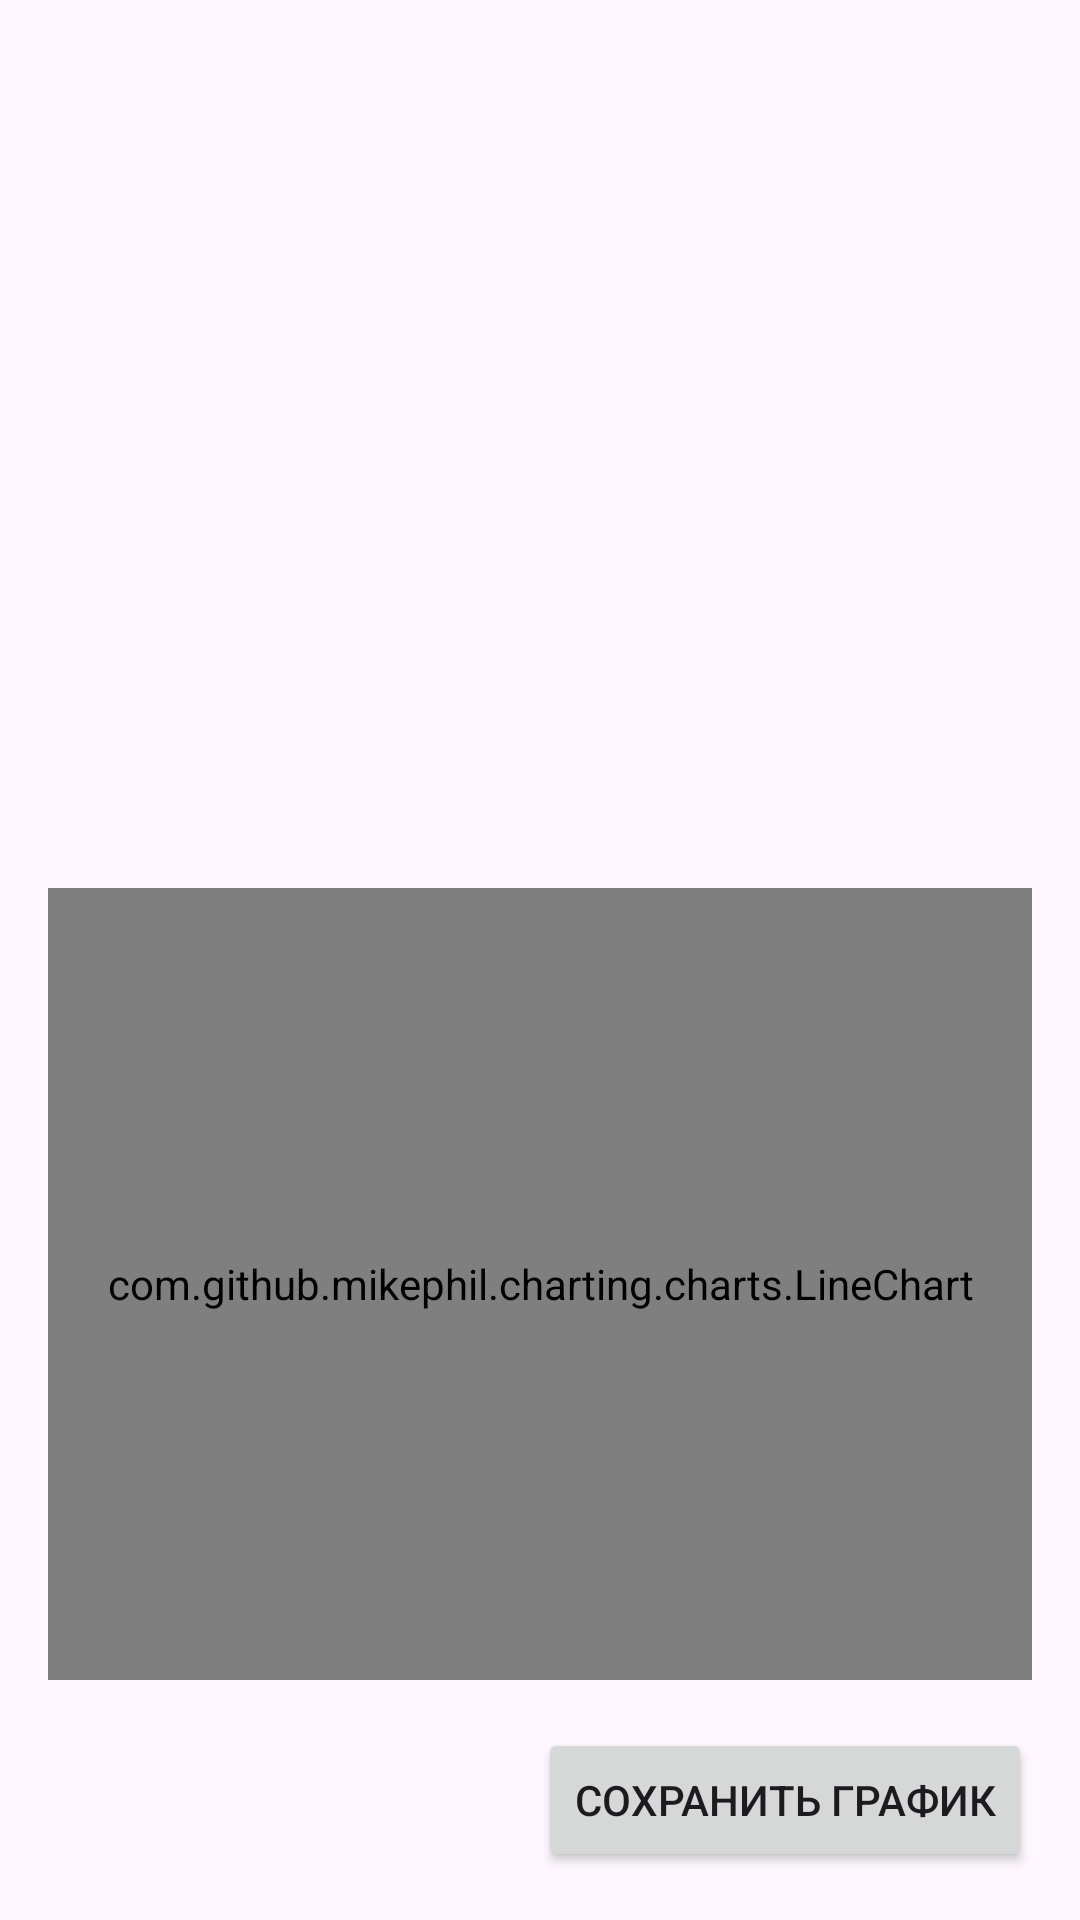

The Android layout XML behind this screen, and the referenced resources:
<!-- AndroidManifest.xml: application theme Theme.TapYouTest -->
<!-- res/layout/fragment_result.xml -->
<androidx.constraintlayout.widget.ConstraintLayout xmlns:android="http://schemas.android.com/apk/res/android"
    xmlns:app="http://schemas.android.com/apk/res-auto"
    android:layout_width="match_parent"
    android:layout_height="match_parent"
    android:orientation="vertical"
    android:padding="16dp">

    <androidx.recyclerview.widget.RecyclerView
        android:id="@+id/rvTable"
        android:layout_width="0dp"
        android:layout_height="0dp"
        android:layout_marginBottom="16dp"
        android:orientation="vertical"
        app:layoutManager="androidx.recyclerview.widget.LinearLayoutManager"
        app:layout_constraintBottom_toTopOf="@id/lcPoints"
        app:layout_constraintEnd_toEndOf="parent"
        app:layout_constraintStart_toStartOf="parent"
        app:layout_constraintTop_toTopOf="parent" />

    <com.github.mikephil.charting.charts.LineChart
        android:id="@+id/lcPoints"
        android:layout_width="0dp"
        android:layout_height="0dp"
        android:layout_marginBottom="16dp"
        app:layout_constraintBottom_toTopOf="@id/btnSave"
        app:layout_constraintEnd_toEndOf="parent"
        app:layout_constraintStart_toStartOf="parent"
        app:layout_constraintTop_toBottomOf="@id/rvTable" />

    <Button
        android:id="@+id/btnSave"
        android:layout_width="wrap_content"
        android:layout_height="wrap_content"
        android:layout_gravity="end"
        android:text="@string/result_save_chart"
        app:layout_constraintBottom_toBottomOf="parent"
        app:layout_constraintEnd_toEndOf="parent" />
</androidx.constraintlayout.widget.ConstraintLayout>
<!-- resources referenced by this layout -->
<resources>
  <string name="result_save_chart">Сохранить график</string>
  <style name="Theme.TapYouTest" parent="Base.Theme.TapYouTest" />
  <style name="Base.Theme.TapYouTest" parent="Theme.Material3.DayNight.NoActionBar">
          
          
      </style>
</resources>
